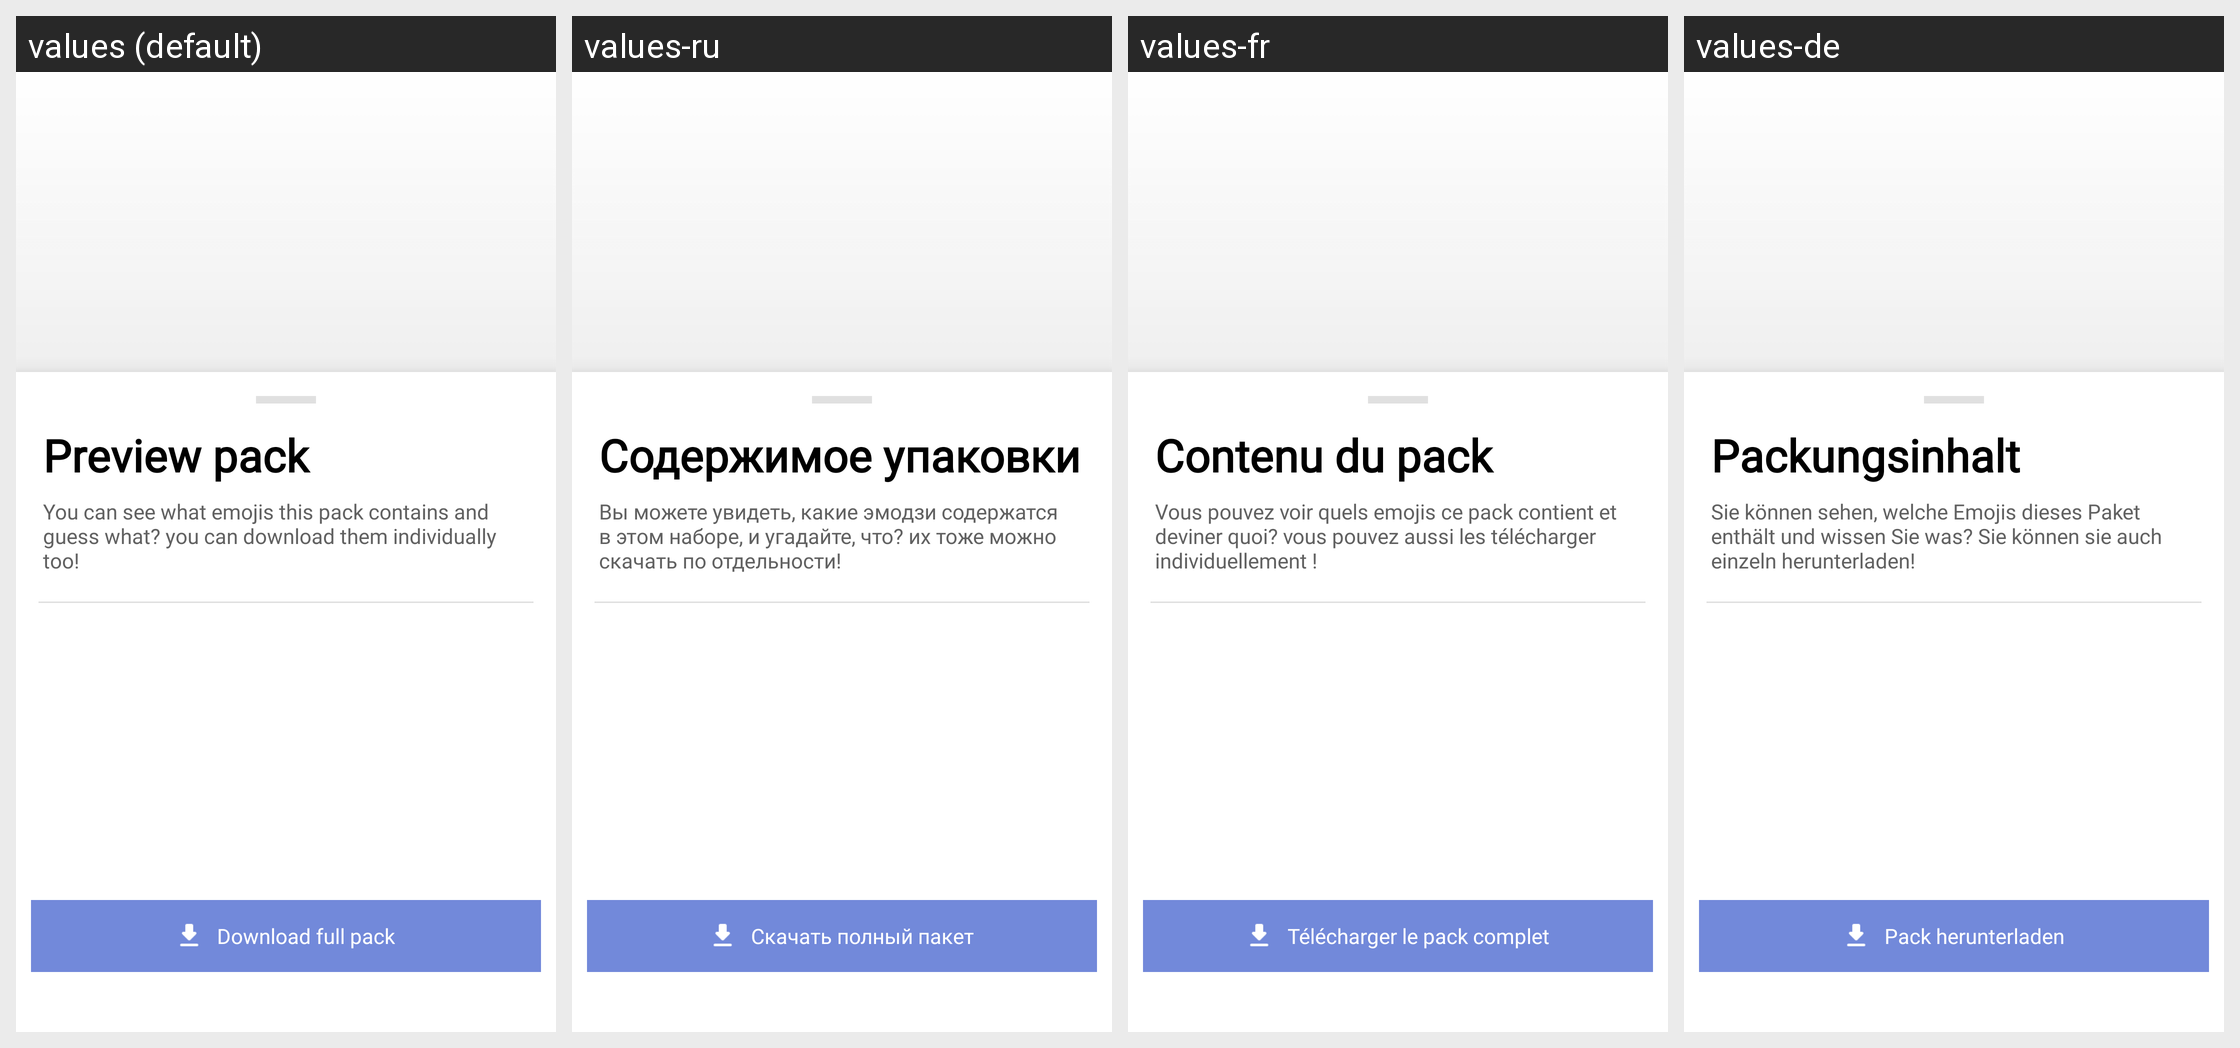

Translations of the strings shown on this Android screen, per locale in the grid:
Android screen res/layout/packpreview.xml rendered under 4 locales, left to right: values (default), values-ru, values-fr, values-de. Device: Nexus 5 (rendered at 1080×1920; each locale shown at half size, 540×960, under a caption strip naming it); theme ActivityAsSheet.
Other locales in the repository, not shown: values-pl, values-pt, values-tr.
Strings drawn on this screen, with the default value and each locale's value (text and hints the layout hard-codes, and strings that could not be matched under every locale, appear in the picture but are not listed):

preview_pack_title
  values: Preview pack
  values-ru: Содержимое упаковки
  values-fr: Contenu du pack
  values-de: Packungsinhalt

preview_pack_subtitle
  values: You can see what emojis this pack contains and guess what? you can download them individually too!
  values-ru: Вы можете увидеть, какие эмодзи содержатся в этом наборе, и угадайте, что? их тоже можно скачать по отдельности!
  values-fr: Vous pouvez voir quels emojis ce pack contient et deviner quoi? vous pouvez aussi les télécharger individuellement !
  values-de: Sie können sehen, welche Emojis dieses Paket enthält und wissen Sie was? Sie können sie auch einzeln herunterladen!

preview_pack_download_btn
  values: Download full pack
  values-ru: Скачать полный пакет
  values-fr: Télécharger le pack complet
  values-de: Pack herunterladen
